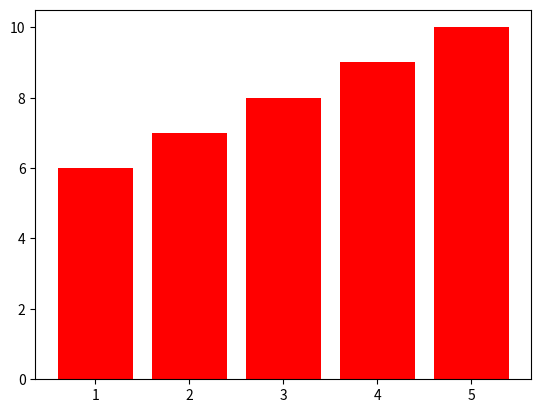

The matplotlib source for this figure:

#กราฟbar
import matplotlib.pyplot as plt
x=[1,2,3,4,5]
y=[6,7,8,9,10]
plt.bar(x,y,color='red')
plt.show()